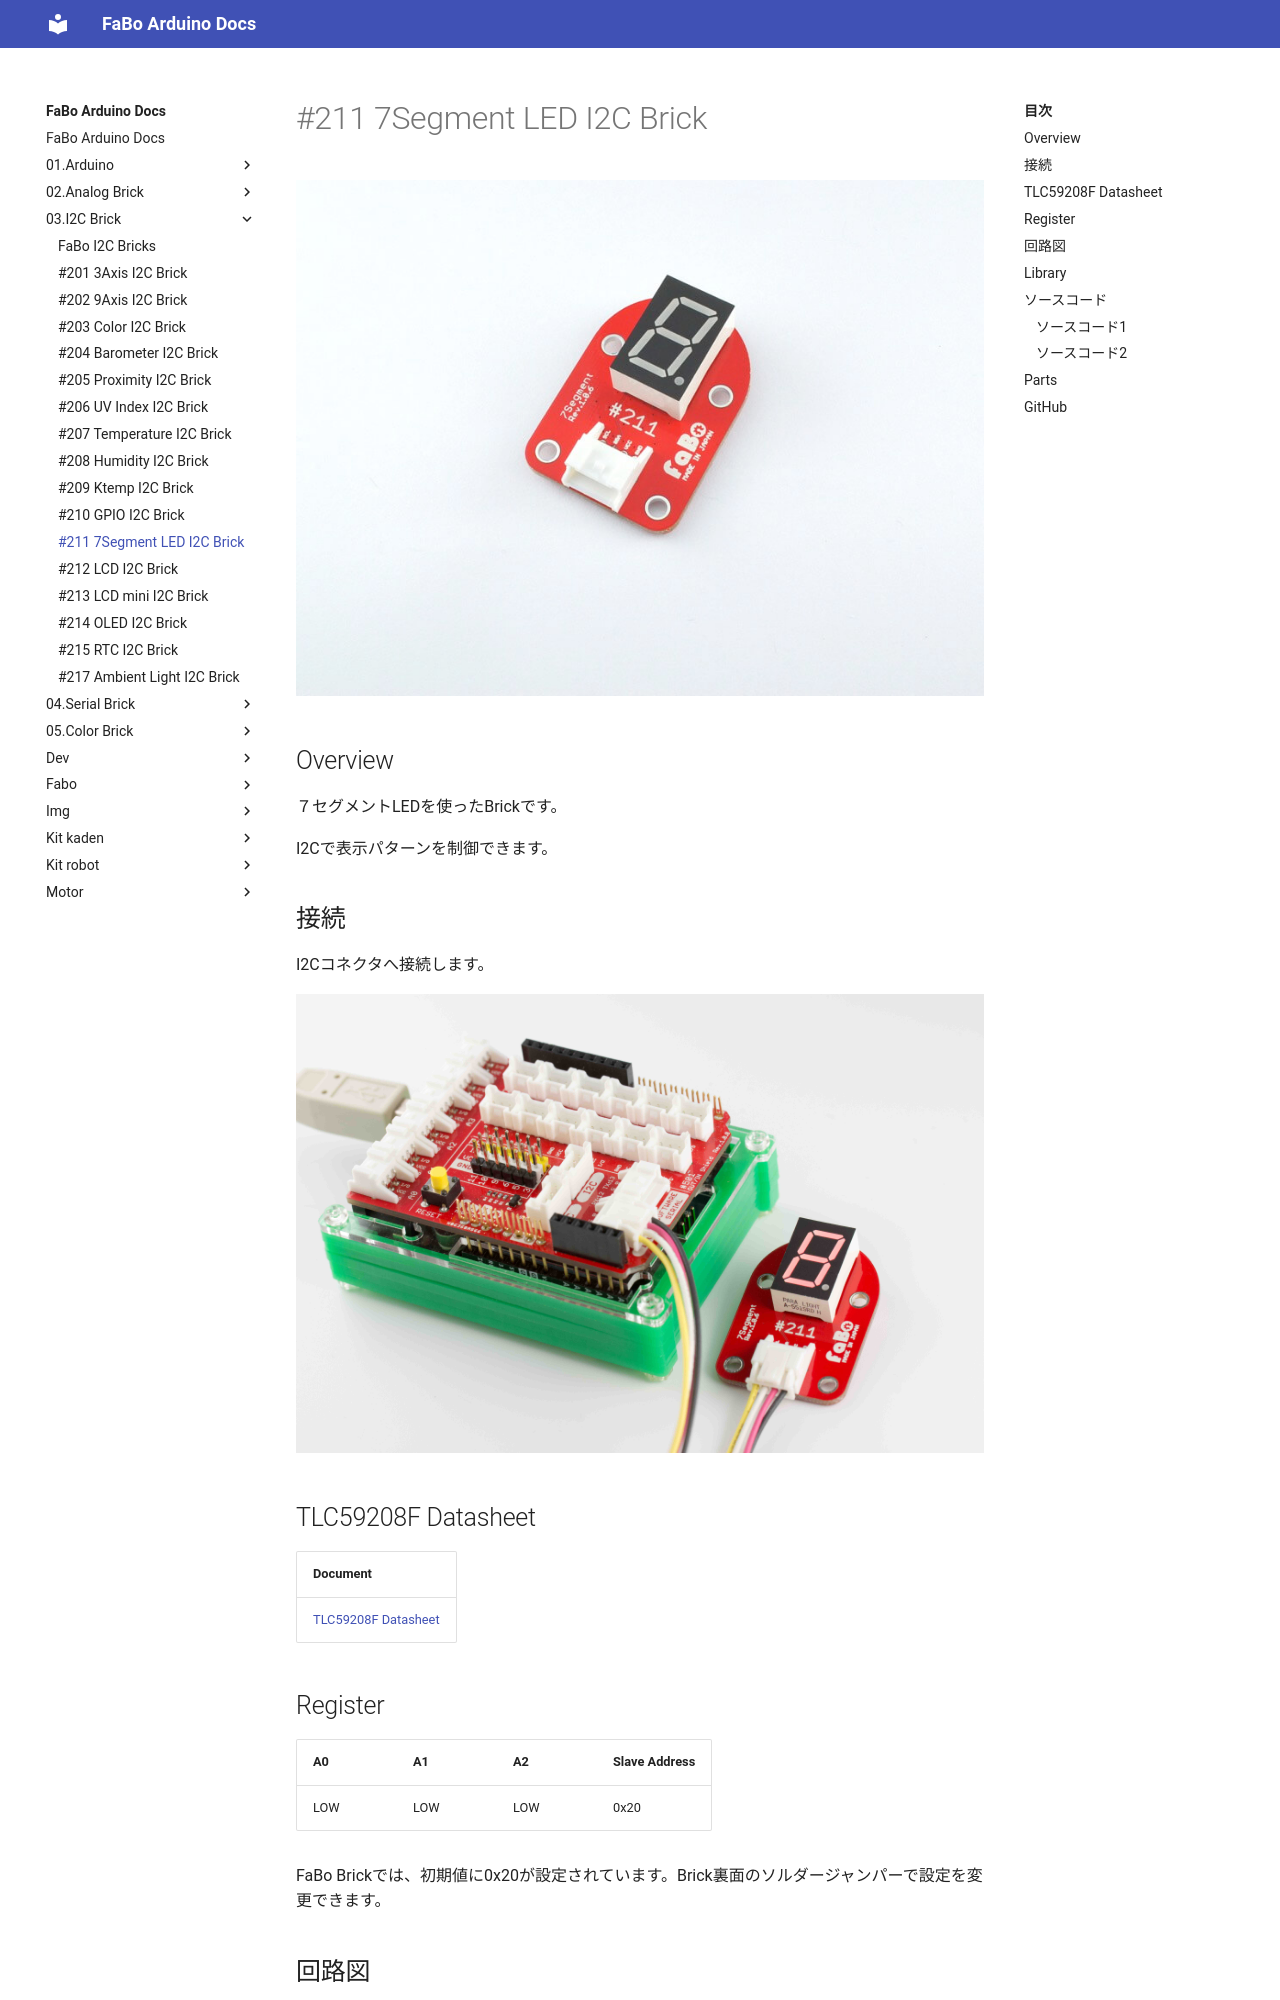

repository: FaBoPlatform/ArduinoDocs · page: 03.I2C Brick/211_brick_i2c_7seg/index.html · generator: mkdocs

# #211 7Segment LED I2C Brick

![](../img/200_i2c/product/211.jpg)
<!--COLORME-->

## Overview
７セグメントLEDを使ったBrickです。

I2Cで表示パターンを制御できます。

## 接続
I2Cコネクタへ接続します。

![](../img/200_i2c/connect/211_new_with_arduino.jpg)

## TLC59208F Datasheet
| Document |
| -- |
| [TLC59208F Datasheet](http://www.ti.com/jp/lit/gpn/tlc59208f) |

## Register
| A0 | A1 | A2 | Slave Address |
| -- | -- | -- | -- |
| LOW | LOW | LOW | 0x20 |

FaBo Brickでは、初期値に0x20が設定されています。Brick裏面のソルダージャンパーで設定を変更できます。

## 回路図
![](../img/200_i2c/schematic/211_7seg.png)

## Library


![](../img/common/install_lib.png)

![](../img/200_i2c/docs/211_7segment_docs_002.png)

  ライブラリ名：「FaBo 211 7Segment LED TLC59208F」

- [Library GitHub](https://github.com/FaBoPlatform/FaBo7Seg-TLC59208-Library)
- [Library Document](http://fabo.io/doxygen/FaBo7Seg-TLC59208-Library/)

## ソースコード
PWM出力値は、"0x02"でほぼ視認できる明るさで点灯されます。あまり高い数値にすると、点灯しなくなるおそれがあります。
